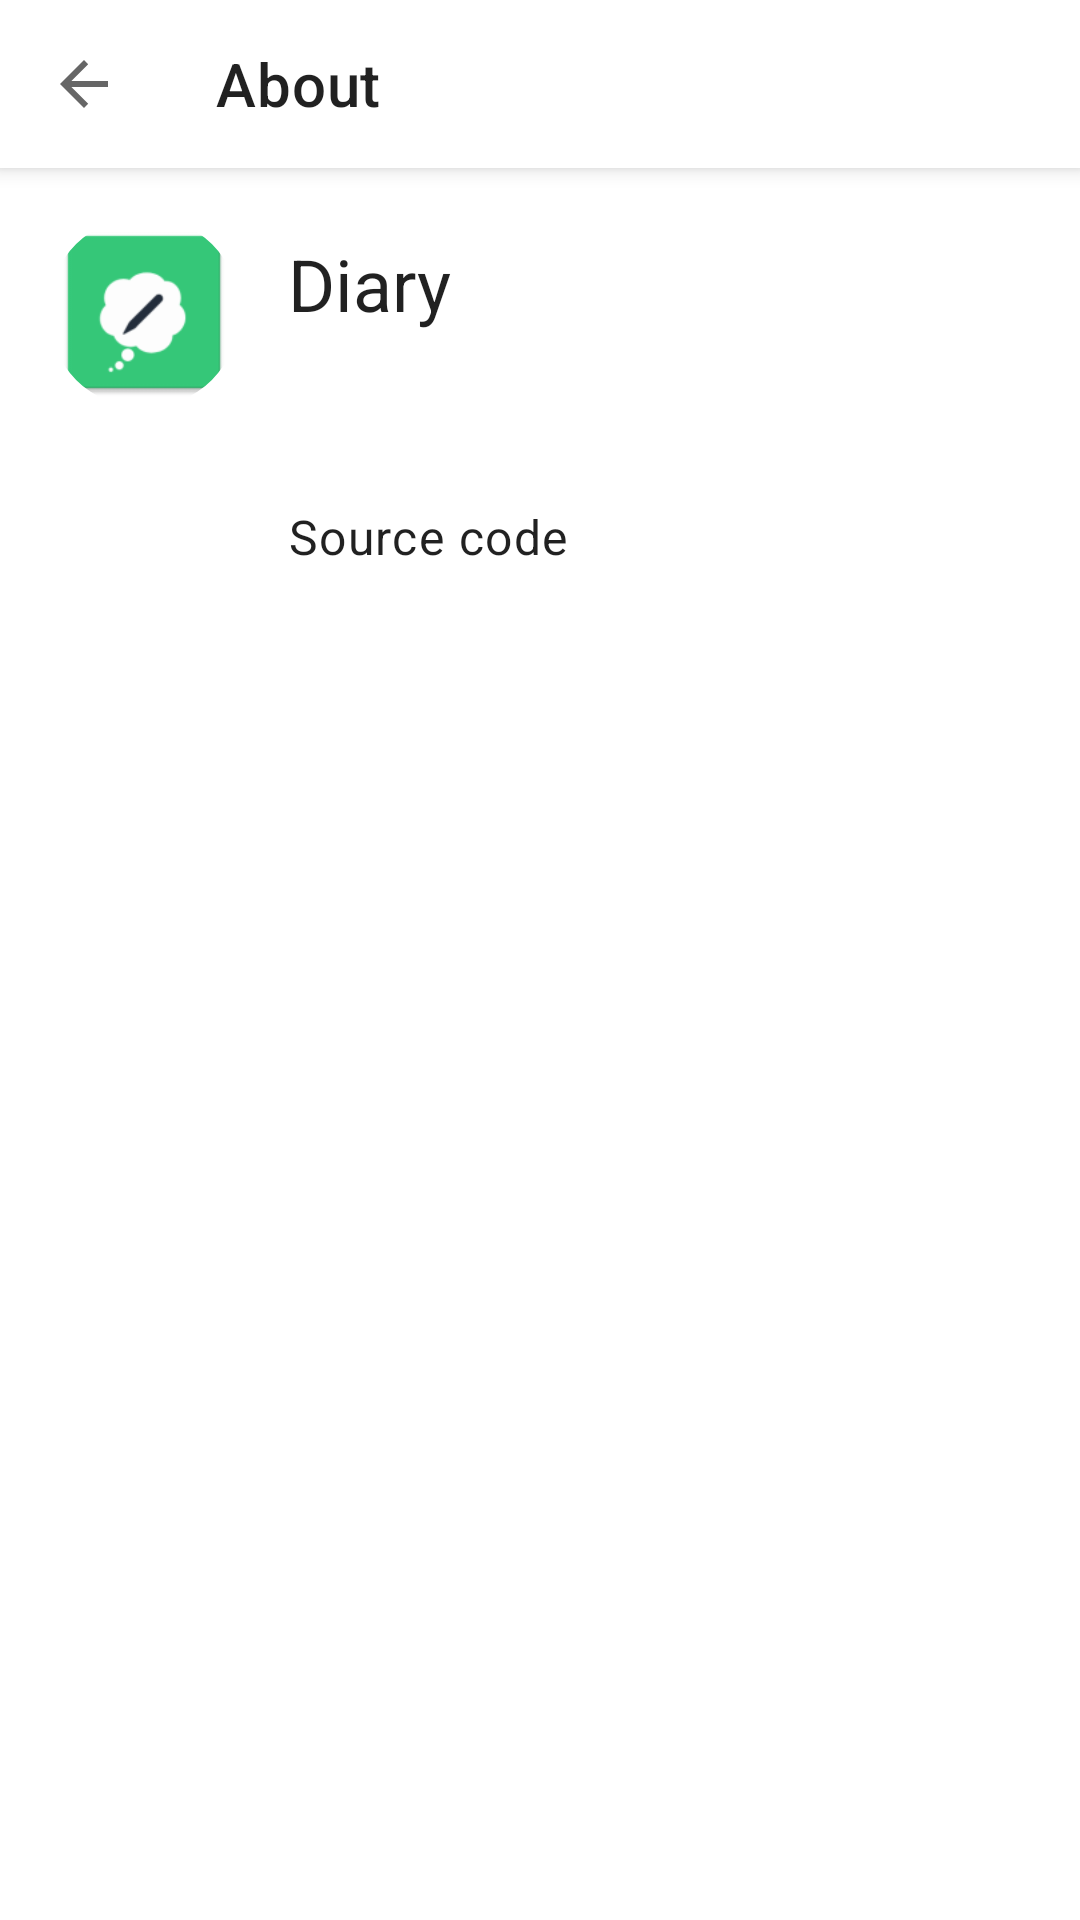

Layout XML and referenced resources for this Android screen:
<!-- AndroidManifest.xml: application theme Theme.Diary.Material2 -->
<!-- res/layout/activity_about.xml -->
<?xml version="1.0" encoding="utf-8"?>
<androidx.coordinatorlayout.widget.CoordinatorLayout xmlns:android="http://schemas.android.com/apk/res/android"
    xmlns:app="http://schemas.android.com/apk/res-auto"
    xmlns:tools="http://schemas.android.com/tools"
    android:layout_width="match_parent"
    android:layout_height="match_parent"
    android:fitsSystemWindows="true"
    tools:context=".DiaryViewActivity">

    <com.google.android.material.appbar.AppBarLayout
        android:layout_width="match_parent"
        android:layout_height="wrap_content"
        android:fitsSystemWindows="true">

        <com.google.android.material.appbar.MaterialToolbar
            android:id="@+id/toolbar"
            style="?attr/materialToolbarStyle"
            android:layout_width="match_parent"
            android:layout_height="?attr/actionBarSize"
            app:navigationIcon="?attr/homeAsUpIndicator"
            app:title="@string/action_about" />

    </com.google.android.material.appbar.AppBarLayout>

    <androidx.core.widget.NestedScrollView
        android:layout_width="match_parent"
        android:layout_height="match_parent"
        android:fillViewport="true"
        app:layout_behavior="@string/appbar_scrolling_view_behavior">

        <LinearLayout
            android:layout_width="match_parent"
            android:layout_height="wrap_content"
            android:orientation="vertical">

            <LinearLayout
                android:layout_width="match_parent"
                android:layout_height="wrap_content"
                android:gravity="center_vertical"
                android:orientation="horizontal"
                android:padding="16dp">

                <com.google.android.material.imageview.ShapeableImageView
                    android:id="@+id/app_icon"
                    android:layout_width="64dp"
                    android:layout_height="64dp"
                    android:layout_gravity="center_horizontal"
                    app:shapeAppearanceOverlay="@style/Theme.Diary.Material2.ShapeRound"
                    app:srcCompat="@mipmap/ic_launcher" />

                <LinearLayout
                    android:layout_width="wrap_content"
                    android:layout_height="wrap_content"
                    android:layout_marginStart="16dp"
                    android:orientation="vertical">

                    <TextView
                        android:id="@+id/textView"
                        android:layout_width="wrap_content"
                        android:layout_height="wrap_content"
                        android:text="@string/app_name"
                        android:textAppearance="@style/TextAppearance.MaterialComponents.Headline5" />

                    <TextView
                        android:id="@+id/text_version"
                        android:layout_width="wrap_content"
                        android:layout_height="wrap_content"
                        android:textAppearance="@style/TextAppearance.MaterialComponents.Body2"
                        tools:text="v1.0" />
                </LinearLayout>
            </LinearLayout>

            <LinearLayout
                android:id="@+id/layout_source_code"
                android:layout_width="match_parent"
                android:layout_height="wrap_content"
                android:background="?attr/selectableItemBackground"
                android:clickable="true"
                android:focusable="true"
                android:gravity="center_vertical"
                android:minHeight="48dp"
                android:orientation="horizontal"
                android:padding="16dp">

                <ImageView
                    android:id="@+id/imageView2"
                    android:layout_width="64dp"
                    android:layout_height="wrap_content"
                    app:srcCompat="@drawable/baseline_code_24" />

                <TextView
                    android:id="@+id/textView3"
                    android:layout_width="wrap_content"
                    android:layout_height="wrap_content"
                    android:layout_marginStart="16dp"
                    android:text="@string/source_code"
                    android:textAppearance="@style/TextAppearance.MaterialComponents.Body1" />
            </LinearLayout>

        </LinearLayout>
    </androidx.core.widget.NestedScrollView>

</androidx.coordinatorlayout.widget.CoordinatorLayout>
<!-- resources referenced by this layout -->
<resources>
  <!-- mipmap ic_launcher: png bitmap (mipmap-hdpi, 1989 bytes) -->
  <string name="action_about">About</string>
  <string name="app_name">Diary</string>
  <string name="source_code">Source code</string>
  <style name="Theme.Diary.Material2.ShapeRound">
          <item name="cornerSize">32dp</item>
      </style>
  <style name="Theme.Diary.Material2" parent="Theme.Diary.Material2.Base">
          <item name="android:windowLightStatusBar">true</item>
          <item name="android:windowLightNavigationBar" tools:targetApi="o_mr1">true</item>
      </style>
  <style name="Theme.Diary.Material2.Base" parent="Theme.MaterialComponents.DayNight.NoActionBar">
          <item name="colorPrimary">@color/theme_primary</item>
          <item name="colorPrimaryVariant">@color/theme_primary_dark</item>
          <item name="colorOnPrimary">@color/theme_on_primary</item>
  
          <item name="colorSecondary">@color/theme_primary</item>
          <item name="colorSecondaryVariant">@color/theme_primary_dark</item>
          <item name="colorOnSecondary">@color/theme_on_primary</item>
  
          <item name="android:statusBarColor">?android:colorBackground</item>
          <item name="android:navigationBarColor">?android:colorBackground</item>
  
          <item name="materialToolbarStyle">@style/Style.Diary.Material2.Toolbar</item>
          <item name="appBarLayoutStyle">@style/Style.Diary.Material2.AppBarLayout</item>
      </style>
  <style name="Style.Diary.Material2.Toolbar" parent="Widget.MaterialComponents.Toolbar.Surface">
          <item name="elevation">0dp</item>
      </style>
  <style name="Style.Diary.Material2.AppBarLayout" parent="Widget.MaterialComponents.AppBarLayout.Surface" />
</resources>
